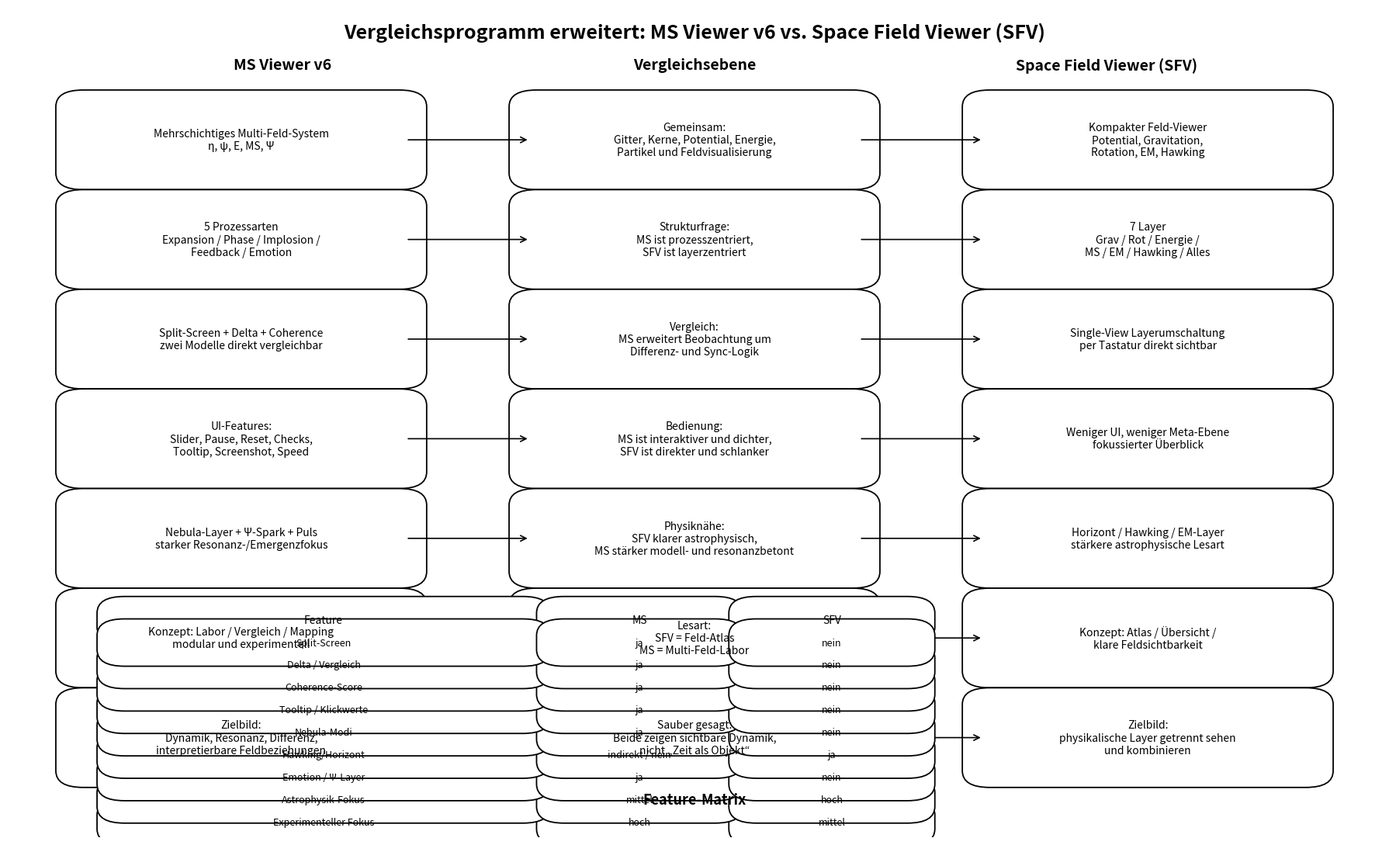

Write the Python code that produced this figure.

import matplotlib.pyplot as plt
from matplotlib.patches import FancyBboxPatch, FancyArrowPatch

def add_box(ax, x, y, w, h, text, fontsize=9.5):
    box = FancyBboxPatch(
        (x, y), w, h,
        boxstyle="round,pad=0.015,rounding_size=0.02",
        linewidth=1.3,
        facecolor="white",
        edgecolor="black"
    )
    ax.add_patch(box)
    ax.text(x + w/2, y + h/2, text, ha="center", va="center", fontsize=fontsize)
    return box

def add_arrow(ax, x1, y1, x2, y2, text=None, text_offset=(0, 0), fontsize=8.5):
    arrow = FancyArrowPatch(
        (x1, y1), (x2, y2),
        arrowstyle='->',
        mutation_scale=13,
        linewidth=1.2,
        color='black'
    )
    ax.add_patch(arrow)
    if text:
        mx = (x1 + x2) / 2 + text_offset[0]
        my = (y1 + y2) / 2 + text_offset[1]
        ax.text(mx, my, text, ha="center", va="center", fontsize=fontsize)
    return arrow

def build_extended_comparison(save_path="vergleich_ms_sfv_erweitert.png"):
    fig, ax = plt.subplots(figsize=(18, 11))
    ax.set_xlim(0, 1)
    ax.set_ylim(0, 1)
    ax.axis("off")

    ax.text(
        0.5, 0.97,
        "Vergleichsprogramm erweitert: MS Viewer v6 vs. Space Field Viewer (SFV)",
        ha="center", va="center", fontsize=18, fontweight="bold"
    )

    # Column headers
    ax.text(0.20, 0.93, "MS Viewer v6", ha="center", va="center", fontsize=14, fontweight="bold")
    ax.text(0.50, 0.93, "Vergleichsebene", ha="center", va="center", fontsize=14, fontweight="bold")
    ax.text(0.80, 0.93, "Space Field Viewer (SFV)", ha="center", va="center", fontsize=14, fontweight="bold")

    y_positions = [0.84, 0.72, 0.60, 0.48, 0.36, 0.24, 0.12]

    left_texts = [
        "Mehrschichtiges Multi-Feld-System\nη, ψ, E, MS, Ψ",
        "5 Prozessarten\nExpansion / Phase / Implosion /\nFeedback / Emotion",
        "Split-Screen + Delta + Coherence\nzwei Modelle direkt vergleichbar",
        "UI-Features:\nSlider, Pause, Reset, Checks,\nTooltip, Screenshot, Speed",
        "Nebula-Layer + Ψ-Spark + Puls\nstarker Resonanz-/Emergenzfokus",
        "Konzept: Labor / Vergleich / Mapping\nmodular und experimentell",
        "Zielbild:\nDynamik, Resonanz, Differenz,\ninterpretierbare Feldbeziehungen"
    ]

    mid_texts = [
        "Gemeinsam:\nGitter, Kerne, Potential, Energie,\nPartikel und Feldvisualisierung",
        "Strukturfrage:\nMS ist prozesszentriert,\nSFV ist layerzentriert",
        "Vergleich:\nMS erweitert Beobachtung um\nDifferenz- und Sync-Logik",
        "Bedienung:\nMS ist interaktiver und dichter,\nSFV ist direkter und schlanker",
        "Physiknähe:\nSFV klarer astrophysisch,\nMS stärker modell- und resonanzbetont",
        "Lesart:\nSFV = Feld-Atlas\nMS = Multi-Feld-Labor",
        "Sauber gesagt:\nBeide zeigen sichtbare Dynamik,\nnicht „Zeit als Objekt“"
    ]

    right_texts = [
        "Kompakter Feld-Viewer\nPotential, Gravitation,\nRotation, EM, Hawking",
        "7 Layer\nGrav / Rot / Energie /\nMS / EM / Hawking / Alles",
        "Single-View Layerumschaltung\nper Tastatur direkt sichtbar",
        "Weniger UI, weniger Meta-Ebene\nfokussierter Überblick",
        "Horizont / Hawking / EM-Layer\nstärkere astrophysische Lesart",
        "Konzept: Atlas / Übersicht /\nklare Feldsichtbarkeit",
        "Zielbild:\nphysikalische Layer getrennt sehen\nund kombinieren"
    ]

    for y, lt, mt, rt in zip(y_positions, left_texts, mid_texts, right_texts):
        add_box(ax, 0.05, y-0.045, 0.24, 0.09, lt, 10)
        add_box(ax, 0.38, y-0.045, 0.24, 0.09, mt, 10)
        add_box(ax, 0.71, y-0.045, 0.24, 0.09, rt, 10)
        add_arrow(ax, 0.29, y, 0.38, y)
        add_arrow(ax, 0.62, y, 0.71, y)

    # Feature matrix
    ax.text(0.5, 0.045, "Feature-Matrix", ha="center", va="center", fontsize=13, fontweight="bold")

    matrix_y = 0.005
    features = [
        ("Split-Screen", "ja", "nein"),
        ("Delta / Vergleich", "ja", "nein"),
        ("Coherence-Score", "ja", "nein"),
        ("Tooltip / Klickwerte", "ja", "nein"),
        ("Nebula-Modi", "ja", "nein"),
        ("Hawking/Horizont", "indirekt / nein", "ja"),
        ("Emotion / Ψ-Layer", "ja", "nein"),
        ("Astrophysik-Fokus", "mittel", "hoch"),
        ("Experimenteller Fokus", "hoch", "mittel"),
    ]

    x0 = 0.08
    colw = [0.30, 0.12, 0.12]
    row_h = 0.027

    add_box(ax, x0, matrix_y + row_h*len(features), colw[0], row_h, "Feature", 10)
    add_box(ax, x0 + colw[0] + 0.02, matrix_y + row_h*len(features), colw[1], row_h, "MS", 10)
    add_box(ax, x0 + colw[0] + colw[1] + 0.04, matrix_y + row_h*len(features), colw[2], row_h, "SFV", 10)

    for i, (f, ms, sfv) in enumerate(features[::-1]):
        yy = matrix_y + i*row_h
        add_box(ax, x0, yy, colw[0], row_h, f, 9)
        add_box(ax, x0 + colw[0] + 0.02, yy, colw[1], row_h, ms, 9)
        add_box(ax, x0 + colw[0] + colw[1] + 0.04, yy, colw[2], row_h, sfv, 9)

    plt.tight_layout()
    plt.savefig(save_path, dpi=180, bbox_inches="tight")
    plt.close(fig)

if __name__ == "__main__":
    build_extended_comparison("vergleich_ms_sfv_erweitert.png")
    print("Gespeichert als: vergleich_ms_sfv_erweitert.png")
